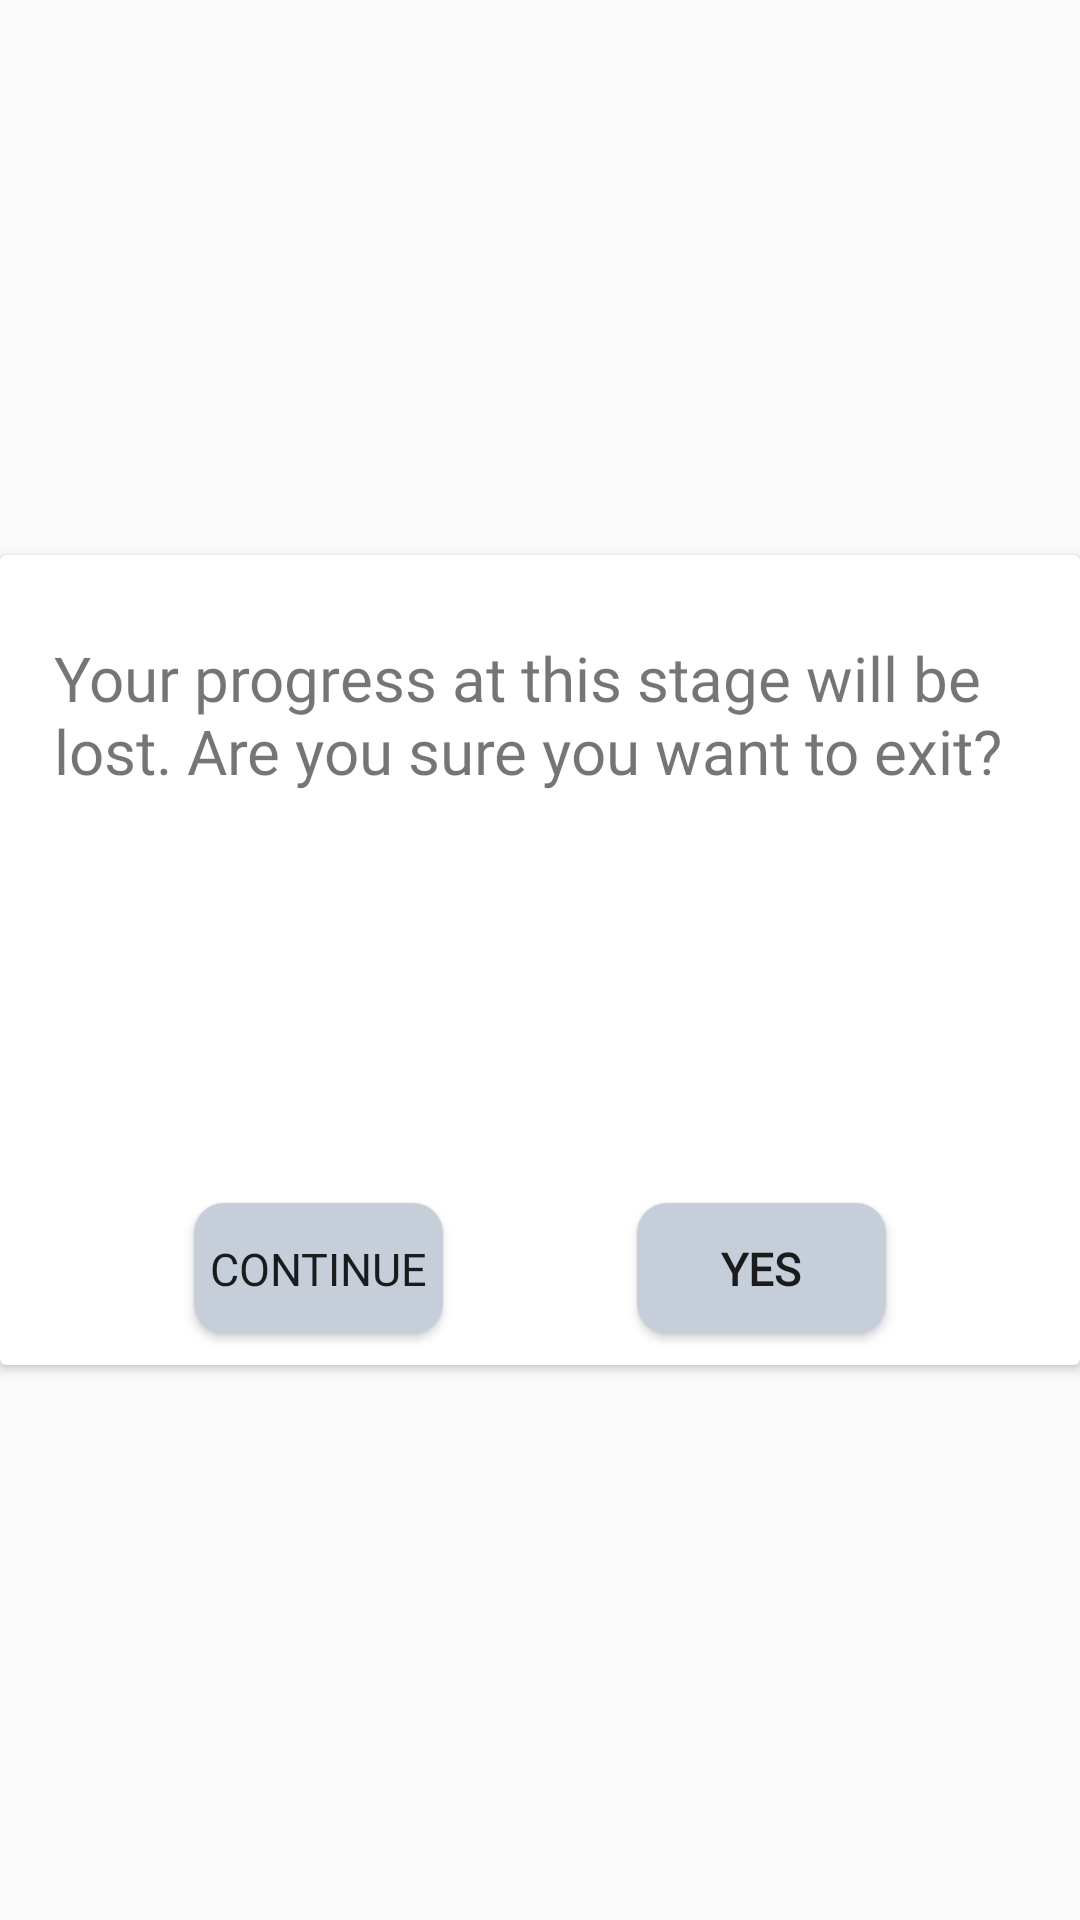

This screen was rendered from an Android layout file. Write that file and the resources it references.
<!-- AndroidManifest.xml: application theme Theme.Vocabularium -->
<!-- res/layout/fragment_dialog.xml -->
<?xml version="1.0" encoding="utf-8"?>
<layout xmlns:android="http://schemas.android.com/apk/res/android"
    xmlns:tools="http://schemas.android.com/tools"
    xmlns:app="http://schemas.android.com/apk/res-auto">
    <data>
        <variable name="dialogFragmentObject" type="com.example.vocabularium.dialog_fragments.DialogFragmentFinishPractice" />
    </data>
    <androidx.constraintlayout.widget.ConstraintLayout
        android:layout_width="match_parent"
        android:layout_height="match_parent"
        tools:context=".fragments.DialogFragment">

        <androidx.cardview.widget.CardView
            android:layout_width="match_parent"
            android:layout_height="0dp"
            app:layout_constraintBottom_toBottomOf="parent"
            app:layout_constraintDimensionRatio="2:1.5"
            app:layout_constraintEnd_toEndOf="parent"
            app:layout_constraintStart_toStartOf="parent"
            app:layout_constraintTop_toTopOf="parent">
            <androidx.constraintlayout.widget.ConstraintLayout
                android:layout_width="match_parent"
                android:layout_height="match_parent">
                <androidx.constraintlayout.widget.Guideline
                    android:id="@+id/startOfText"
                    android:layout_width="wrap_content"
                    android:layout_height="wrap_content"
                    android:orientation="vertical"
                    app:layout_constraintGuide_percent="0.05"/>
                <androidx.constraintlayout.widget.Guideline
                    android:id="@+id/endOfText"
                    android:layout_width="wrap_content"
                    android:layout_height="wrap_content"
                    android:orientation="vertical"
                    app:layout_constraintGuide_percent="0.95"/>
                <androidx.constraintlayout.widget.Guideline
                    android:id="@+id/topOfText"
                    android:layout_width="wrap_content"
                    android:layout_height="wrap_content"
                    android:orientation="horizontal"
                    app:layout_constraintGuide_percent="0.1"/>
                <androidx.constraintlayout.widget.Guideline
                    android:id="@+id/startOfNo"
                    android:layout_width="wrap_content"
                    android:layout_height="wrap_content"
                    android:orientation="vertical"
                    app:layout_constraintGuide_percent="0.18"/>
                <androidx.constraintlayout.widget.Guideline
                    android:id="@+id/endOfNo"
                    android:layout_width="wrap_content"
                    android:layout_height="wrap_content"
                    android:orientation="vertical"
                    app:layout_constraintGuide_percent="0.41"/>
                <androidx.constraintlayout.widget.Guideline
                    android:id="@+id/topOfAnswers"
                    android:layout_width="wrap_content"
                    android:layout_height="wrap_content"
                    android:orientation="horizontal"
                    app:layout_constraintGuide_percent="0.8"/>
                <androidx.constraintlayout.widget.Guideline
                    android:id="@+id/startOfYes"
                    android:layout_width="wrap_content"
                    android:layout_height="wrap_content"
                    android:orientation="vertical"
                    app:layout_constraintGuide_percent="0.59"/>
                <androidx.constraintlayout.widget.Guideline
                    android:id="@+id/endOfYes"
                    android:layout_width="wrap_content"
                    android:layout_height="wrap_content"
                    android:orientation="vertical"
                    app:layout_constraintGuide_percent="0.82"/>

                <TextView
                    android:id="@+id/leavingAsk"
                    android:layout_width="0dp"
                    android:layout_height="0dp"
                    app:layout_constraintDimensionRatio="5:1"
                    android:fontFamily="@font/general_write_font"
                    android:text="@string/leavingAsking"
                    android:autoSizeTextType="uniform"
                    app:layout_constraintEnd_toEndOf="@id/endOfText"
                    app:layout_constraintStart_toStartOf="@id/startOfText"
                    app:layout_constraintTop_toTopOf="@id/topOfText" />

                <Button
                    android:id="@+id/yes"
                    android:layout_width="0dp"
                    android:layout_height="0dp"
                    android:textSize="15sp"
                    android:textStyle="bold"
                    app:layout_constraintDimensionRatio="1.9:1"
                    android:backgroundTint="@color/levelsBottom"
                    android:background="@drawable/background3"
                    android:fontFamily="@font/general_write_font"
                    android:onClick="@{()->dialogFragmentObject.yesButton()}"
                    android:text="@string/yes"
                    app:layout_constraintEnd_toStartOf="@+id/endOfYes"
                    app:layout_constraintStart_toStartOf="@+id/startOfYes"
                    app:layout_constraintTop_toTopOf="@+id/topOfAnswers" />

                <Button
                    android:id="@+id/continu"
                    android:layout_width="0dp"
                    android:layout_height="0dp"
                    app:layout_constraintDimensionRatio="1.9:1"
                    android:background="@drawable/background3"
                    android:backgroundTint="@color/levelsBottom"
                    android:fontFamily="@font/general_write_font"
                    android:onClick="@{()->dialogFragmentObject.continueButton()}"
                    android:text="@string/continu"
                    android:textSize="15sp"
                    app:layout_constraintEnd_toStartOf="@+id/endOfNo"
                    app:layout_constraintStart_toStartOf="@+id/startOfNo"
                    app:layout_constraintTop_toTopOf="@+id/topOfAnswers" />
            </androidx.constraintlayout.widget.ConstraintLayout>
        </androidx.cardview.widget.CardView>

    </androidx.constraintlayout.widget.ConstraintLayout>
</layout>
<!-- resources referenced by this layout -->
<resources>
  <color name="levelsBottom">#c5ced9</color>
  <!-- drawable background3 (drawable) -->
  <?xml version="1.0" encoding="utf-8"?>
  <selector xmlns:android="http://schemas.android.com/apk/res/android">
      <item>
          <shape android:shape="rectangle">
              <solid android:color="@color/backgroundtype2"/>
              <corners android:radius="@dimen/radius2" />
          </shape>
  
      </item>
  </selector>
  <string name="continu">Continue</string>
  <string name="leavingAsking">Your progress at this stage will be lost. Are you sure you want to exit?</string>
  <string name="yes">Yes</string>
  <style name="Theme.Vocabularium" parent="Theme.Design.Light.NoActionBar">
          
          <item name="colorPrimary">@color/purple_200</item>
          <item name="colorPrimaryVariant">@color/purple_700</item>
          <item name="colorOnPrimary">@color/black</item>
          
          <item name="colorSecondary">@color/teal_200</item>
          <item name="colorSecondaryVariant">@color/teal_200</item>
          <item name="colorOnSecondary">@color/black</item>
          
          <item name="android:statusBarColor">?attr/colorPrimaryVariant</item>
          
      </style>
  <color name="backgroundtype2">#1b1f31</color>
  <dimen name="radius2">10dp</dimen>
  <color name="purple_200">#FFBB86FC</color>
  <color name="purple_700">#FF3700B3</color>
  <color name="black">#FF000000</color>
  <color name="teal_200">#ECEFEF</color>
</resources>
